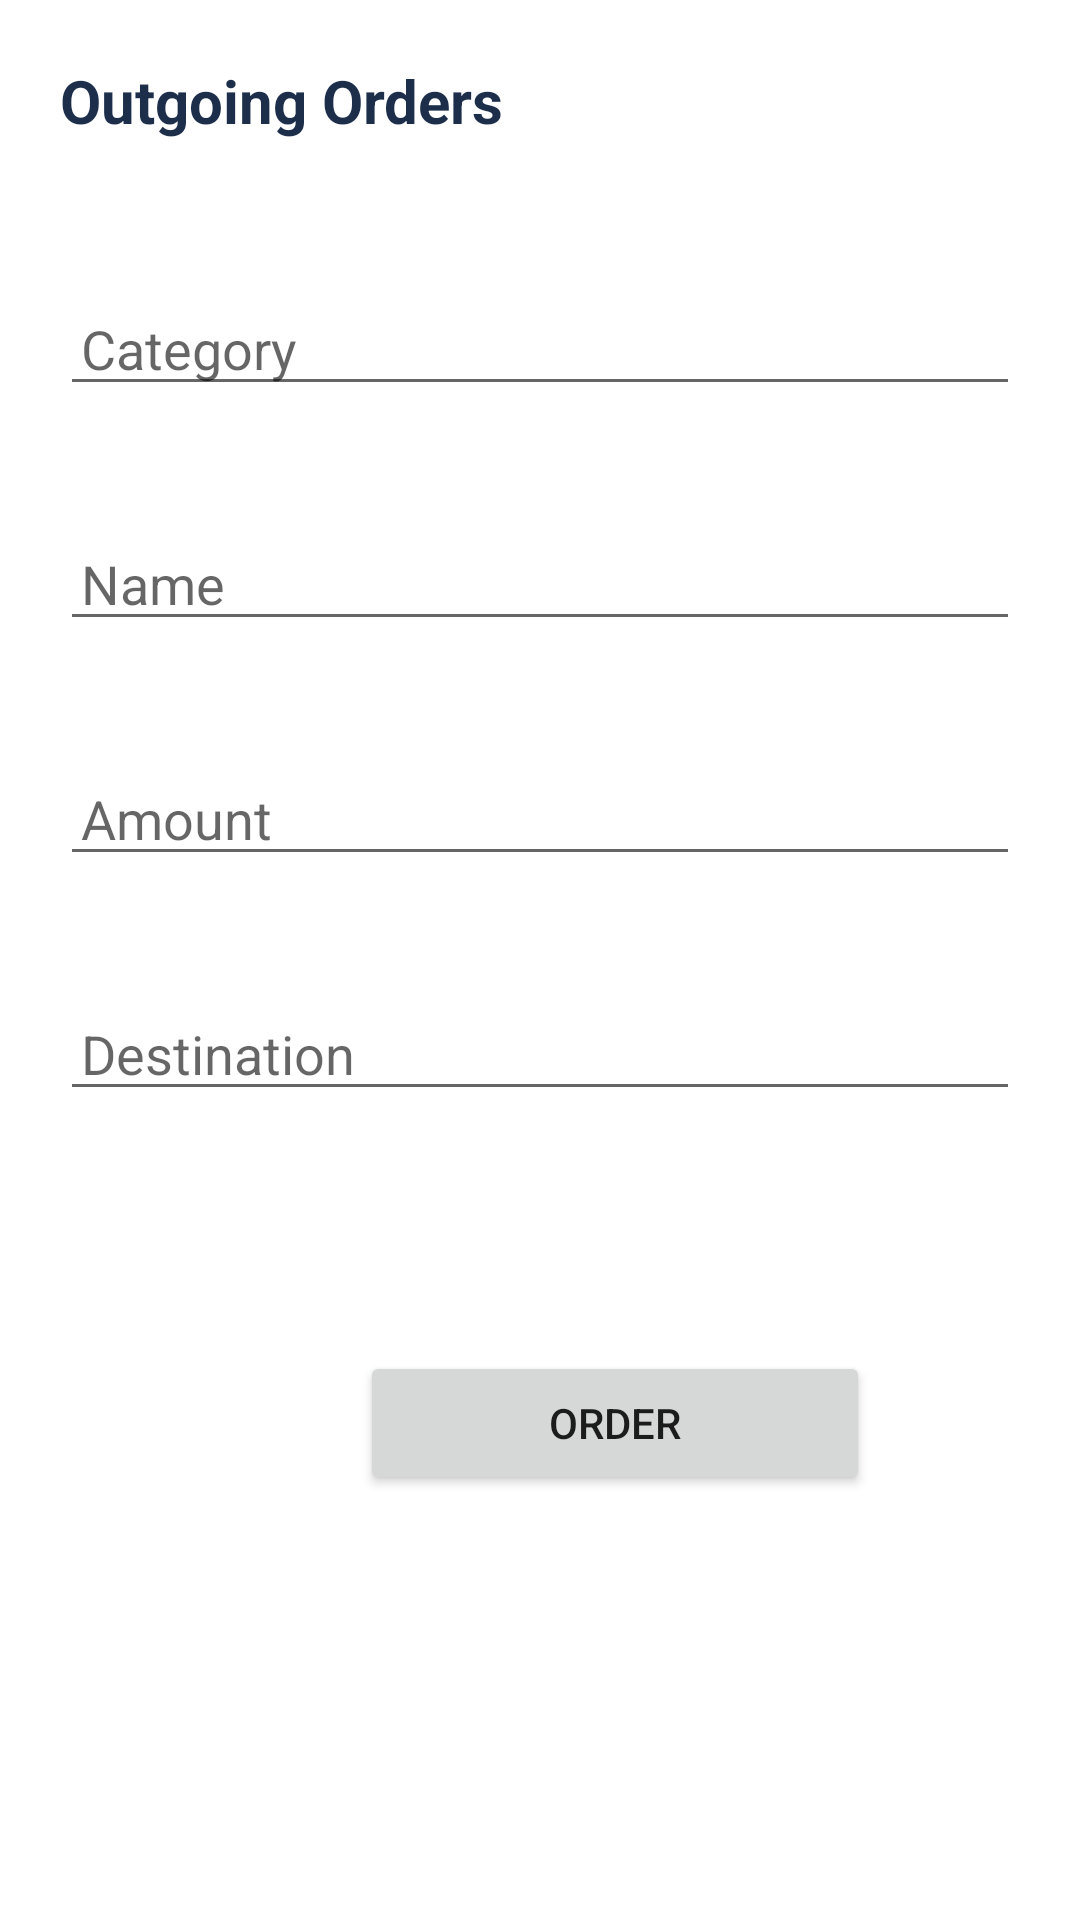

Reconstruct the res/layout file that produces this screen, plus the resources it refers to.
<!-- AndroidManifest.xml: application theme Theme.ROOMS -->
<!-- res/layout/activity_outgoing.xml -->
<?xml version="1.0" encoding="utf-8"?>
<LinearLayout
    xmlns:android="http://schemas.android.com/apk/res/android"
    xmlns:tools="http://schemas.android.com/tools"
    android:orientation="vertical"
    android:layout_width="match_parent"
    android:layout_height="match_parent"
    tools:context=".OutgoingActivity">

    <TextView
        android:layout_width="match_parent"
        android:layout_height="wrap_content"
        android:textColor="#1c2e4a"
        android:text="@string/outgoing_orders_act"
        android:textSize="20sp"
        android:textStyle="bold"
        android:layout_marginTop="20dp"
        android:layout_marginLeft="20dp"
        android:layout_marginBottom="20dp"
        android:layout_marginRight="20dp"/>

    <EditText
        android:layout_width="match_parent"
        android:layout_height="wrap_content"
        android:hint="@string/category_outactivity"
        android:textColor="@color/black"
        android:inputType="text"
        android:layout_marginTop="30dp"
        android:layout_marginBottom="10dp"
        android:layout_marginRight="20dp"
        android:layout_marginLeft="20dp"
        android:padding="7dp"
        android:id="@+id/Cat_Outgoing"
        android:autofillHints="" />

    <EditText
        android:layout_width="match_parent"
        android:layout_height="wrap_content"
        android:hint="@string/name_outactivity"
        android:textColor="@color/black"
        android:inputType="text"
        android:layout_marginTop="30dp"
        android:layout_marginBottom="10dp"
        android:layout_marginRight="20dp"
        android:layout_marginLeft="20dp"
        android:padding="7dp"
        android:id="@+id/Outgoing_name"
        android:autofillHints="" />

    <EditText
        android:layout_width="match_parent"
        android:layout_height="wrap_content"
        android:hint="@string/amount_outactivity"
        android:textColor="@color/black"
        android:inputType="number"
        android:layout_marginTop="30dp"
        android:layout_marginBottom="10dp"
        android:layout_marginRight="20dp"
        android:layout_marginLeft="20dp"
        android:padding="7dp"
        android:id="@+id/Amount_outgoing"
        android:autofillHints="" />

    <EditText
        android:layout_width="match_parent"
        android:layout_height="wrap_content"
        android:hint="@string/destination_outactivity"
        android:textColor="@color/black"
        android:inputType="text"
        android:layout_marginTop="30dp"
        android:layout_marginBottom="10dp"
        android:layout_marginRight="20dp"
        android:layout_marginLeft="20dp"
        android:padding="7dp"
        android:id="@+id/Destination_outgoing"
        android:autofillHints="" />

    <Button
        android:layout_width="170dp"
        android:layout_height="wrap_content"
        android:text="@string/order_outactivity"
        android:layout_marginLeft="120dp"
        android:layout_marginRight="110dp"
        android:layout_marginTop="70dp"
        android:layout_marginBottom="10dp"
        android:padding="10dp"
        android:id="@+id/incoming_btn"
        android:layout_marginStart="120dp"
        android:layout_marginEnd="110dp" />

</LinearLayout>
<!-- resources referenced by this layout -->
<resources>
  <string name="amount_outactivity">Amount</string>
  <string name="category_outactivity">Category</string>
  <string name="destination_outactivity">Destination</string>
  <string name="name_outactivity">Name</string>
  <string name="order_outactivity">Order</string>
  <string name="outgoing_orders_act">Outgoing Orders</string>
  <style name="Theme.ROOMS" parent="Theme.MaterialComponents.DayNight.NoActionBar">
          
          <item name="colorPrimary">@color/purple_500</item>
          <item name="colorPrimaryVariant">@color/purple_700</item>
          <item name="colorOnPrimary">@color/white</item>
          
          <item name="colorSecondary">@color/teal_200</item>
          <item name="colorSecondaryVariant">@color/teal_700</item>
          <item name="colorOnSecondary">@color/black</item>
          
          <item name="android:statusBarColor" tools:targetApi="l">?attr/colorPrimaryVariant</item>
          
      </style>
  <!-- not gathered from this repository: default colours our renderer supplied (Android Studio template values) -->
  <color name="purple_500">#FF6200EE</color>
  <color name="purple_700">#FF3700B3</color>
  <color name="teal_200">#FF03DAC5</color>
  <color name="teal_700">#FF018786</color>
  <color name="black">#FF000000</color>
  <color name="white">#FFFFFFFF</color>
</resources>
